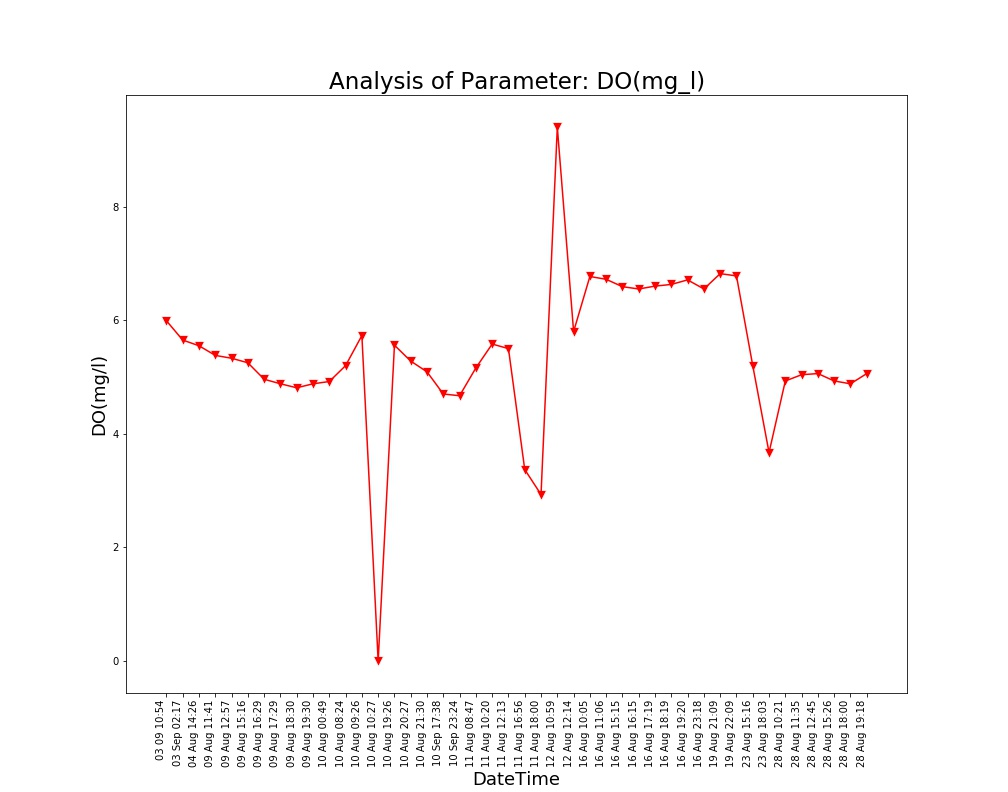

Data behind this chart, as committed beside it:
Unnamed: 0, DateTime, Date, Time, DO(mg/l)
0.0, 04 Aug 14:26, 04 Aug 2021, 14:26:24, 5.55
1.0, 09 Aug 11:41, 09 Aug 2021, 11:41:48, 5.38
2.0, 09 Aug 12:57, 09 Aug 2021, 12:57:04, 5.33
3.0, 09 Aug 15:16, 09 Aug 2021, 15:16:19, 5.25
4.0, 09 Aug 16:29, 09 Aug 2021, 16:29:24, 4.96
5.0, 09 Aug 17:29, 09 Aug 2021, 17:29:51, 4.88
6.0, 09 Aug 18:30, 09 Aug 2021, 18:30:16, 4.81
7.0, 09 Aug 19:30, 09 Aug 2021, 19:30:40, 4.88
8.0, 10 Aug 00:49, 10 Aug 2021, 00:49:39, 4.92
9.0, 10 Aug 08:24, 10 Aug 2021, 08:24:01, 5.2
10.0, 10 Aug 09:26, 10 Aug 2021, 09:26:56, 5.73
11.0, 10 Aug 10:27, 10 Aug 2021, 10:27:28, 0.0
12.0, 10 Aug 19:26, 10 Aug 2021, 19:26:33, 5.56
13.0, 10 Aug 20:27, 10 Aug 2021, 20:27:03, 5.28
14.0, 10 Aug 21:30, 10 Aug 2021, 21:30:23, 5.09
15.0, 11 Aug 08:47, 11 Aug 2021, 08:47:06, 5.16
16.0, 11 Aug 10:20, 11 Aug 2021, 10:20:04, 5.58
17.0, 11 Aug 12:13, 11 Aug 2021, 12:13:36, 5.5
18.0, 11 Aug 16:56, 11 Aug 2021, 16:56:21, 3.37
19.0, 11 Aug 18:00, 11 Aug 2021, 18:00:02, 2.93
20.0, 12 Aug 10:59, 12 Aug 2021, 10:59:37, 9.4
21.0, 12 Aug 12:14, 12 Aug 2021, 12:14:31, 5.8
22.0, 16 Aug 10:05, 16 Aug 2021, 10:05:25, 6.77
23.0, 16 Aug 11:06, 16 Aug 2021, 11:06:03, 6.72
24.0, 16 Aug 15:15, 16 Aug 2021, 15:15:28, 6.59
25.0, 16 Aug 16:15, 16 Aug 2021, 16:15:54, 6.55
26.0, 16 Aug 17:19, 16 Aug 2021, 17:19:32, 6.6
27.0, 16 Aug 18:19, 16 Aug 2021, 18:19:53, 6.63
28.0, 16 Aug 19:20, 16 Aug 2021, 19:20:17, 6.71
29.0, 16 Aug 23:18, 16 Aug 2021, 23:18:09, 6.55
30.0, 19 Aug 21:09, 19 Aug 2021, 21:09:25, 6.82
31.0, 19 Aug 22:09, 19 Aug 2021, 22:09:52, 6.78
32.0, 23 Aug 15:16, 23 Aug 2021, 15:16:38, 5.2
33.0, 23 Aug 18:03, 23 Aug 2021, 18:03:46, 3.67
34.0, 28 Aug 10:21, 28 Aug 2021, 10:21:18, 4.93
35.0, 28 Aug 11:35, 28 Aug 2021, 11:35:06, 5.04
36.0, 28 Aug 12:45, 28 Aug 2021, 12:45:39, 5.06
37.0, 28 Aug 15:26, 28 Aug 2021, 15:26:51, 4.93
38.0, 28 Aug 18:00, 28 Aug 2021, 18:00:08, 4.88
39.0, 28 Aug 19:18, 28 Aug 2021, 19:18:38, 5.06
, 03 Sep 02:17, 03 Sep 2021, 02:17:33, 5.65
, 03 09 10:54, 03 Sep 2021, 10:54:46, 5.99
, 10 Sep 17:38, 10 Sep 2021, 17:38:26, 4.7
, 10 Sep 23:24, 10 Sep 2021, 23:24:03, 4.67
